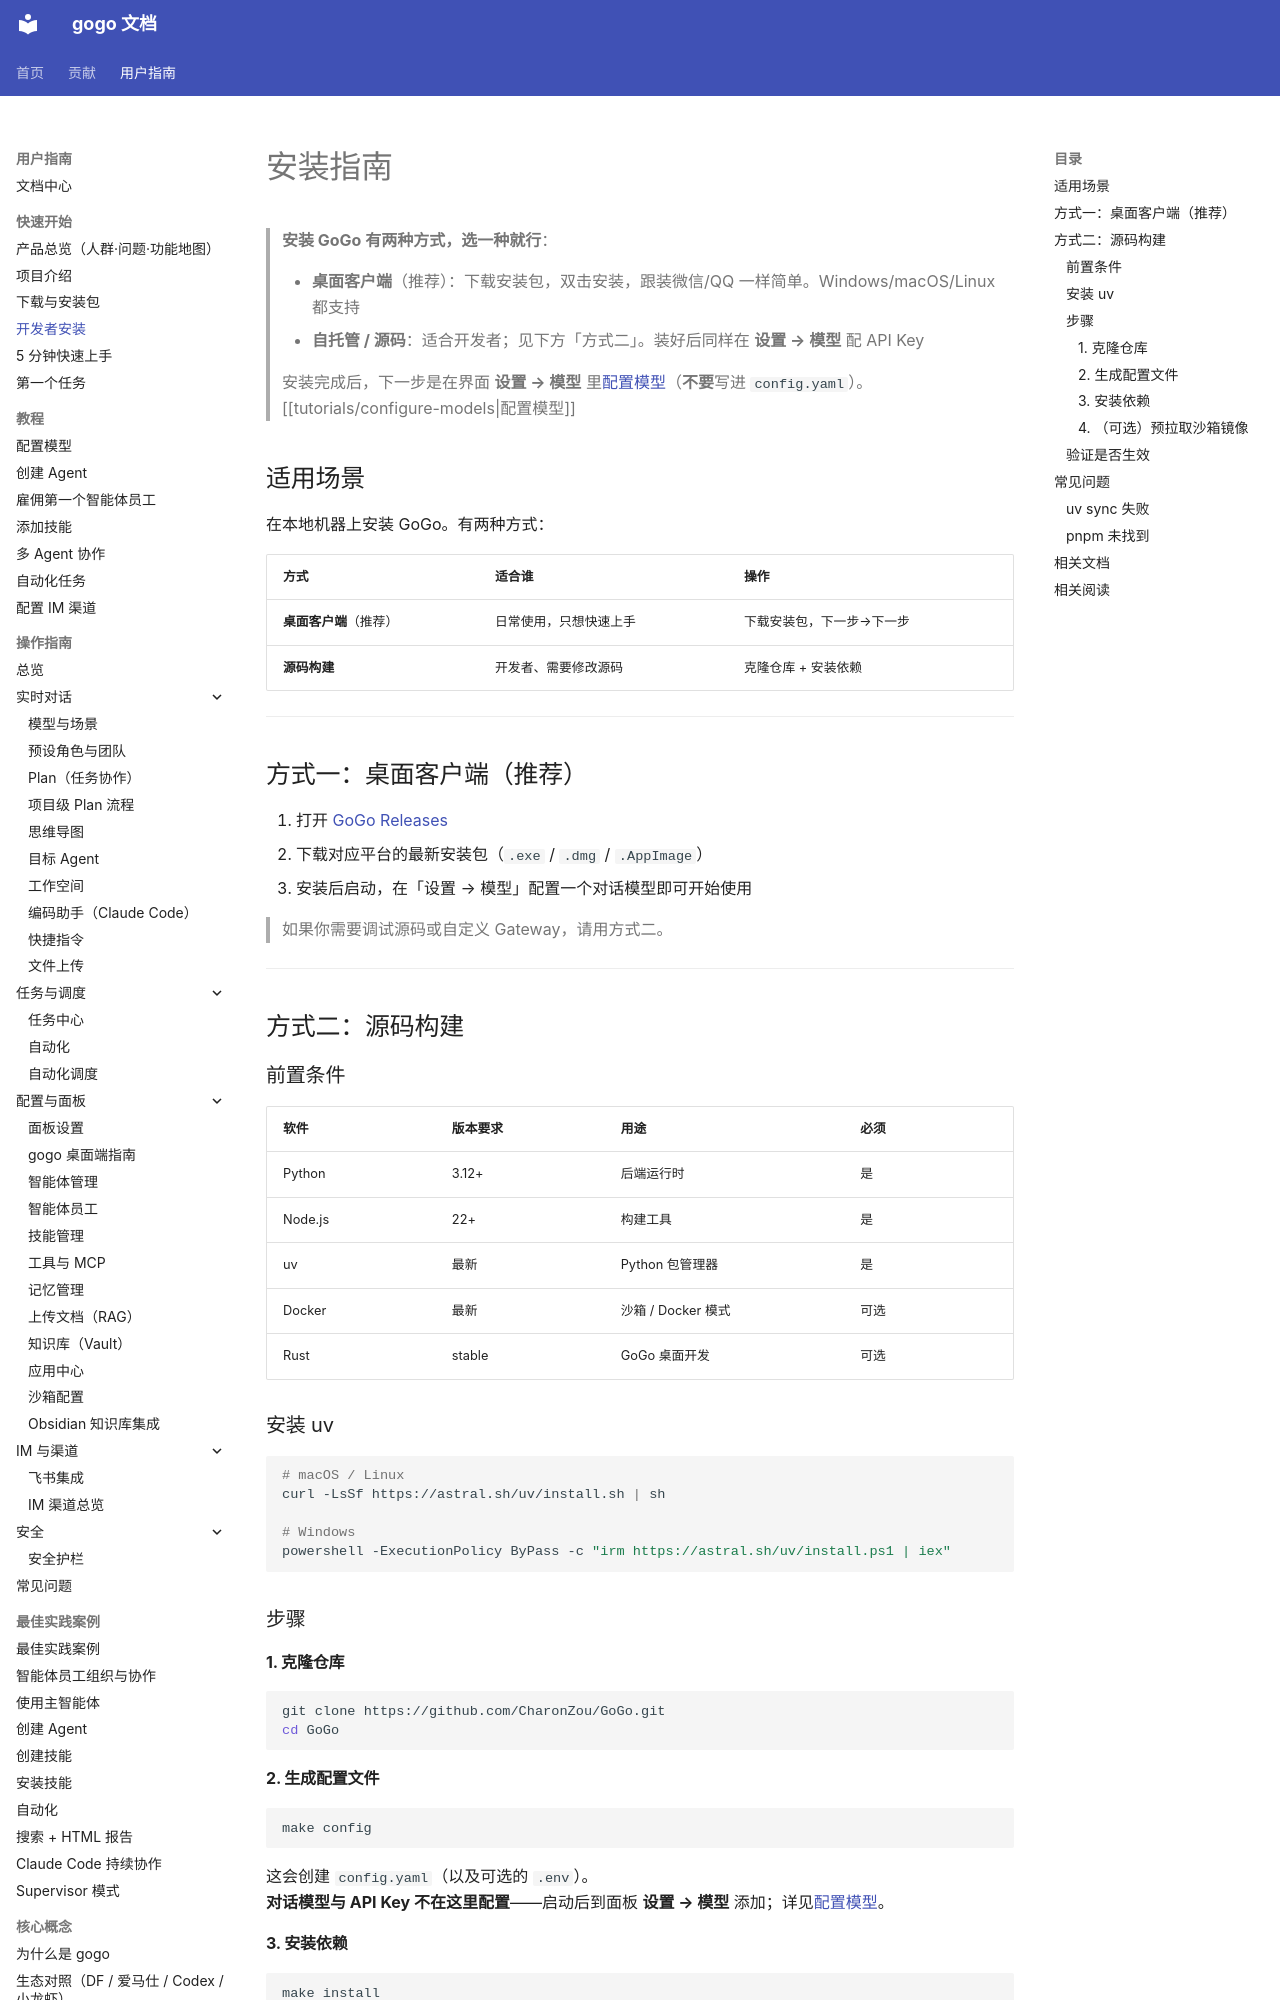

repository: CharonZou/gogo · page: user/getting-started/installation/index.html · generator: mkdocs

# 安装指南

> **安装 GoGo 有两种方式，选一种就行**：
>
> - **桌面客户端**（推荐）：下载安装包，双击安装，跟装微信/QQ 一样简单。Windows/macOS/Linux 都支持
> - **自托管 / 源码**：适合开发者；见下方「方式二」。装好后同样在 **设置 → 模型** 配 API Key
>
> 安装完成后，下一步是在界面 **设置 → 模型** 里[配置模型](../tutorials/configure-models.md)（**不要**写进 `config.yaml`）。 [[tutorials/configure-models|配置模型]]

## 适用场景

在本地机器上安装 GoGo。有两种方式：

| 方式 | 适合谁 | 操作 |
|------|--------|------|
| **桌面客户端**（推荐） | 日常使用，只想快速上手 | 下载安装包，下一步→下一步 |
| **源码构建** | 开发者、需要修改源码 | 克隆仓库 + 安装依赖 |

---

## 方式一：桌面客户端（推荐）

1. 打开 [GoGo Releases](https://github.com/CharonZou/GoGo/releases)
2. 下载对应平台的最新安装包（`.exe` / `.dmg` / `.AppImage`）
3. 安装后启动，在「设置 → 模型」配置一个对话模型即可开始使用

> 如果你需要调试源码或自定义 Gateway，请用方式二。

---

## 方式二：源码构建

### 前置条件

| 软件 | 版本要求 | 用途 | 必须 |
|------|----------|------|------|
| Python | 3.12+ | 后端运行时 | 是 |
| Node.js | 22+ | 构建工具 | 是 |
| uv | 最新 | Python 包管理器 | 是 |
| Docker | 最新 | 沙箱 / Docker 模式 | 可选 |
| Rust | stable | GoGo 桌面开发 | 可选 |

### 安装 uv

```bash
# macOS / Linux
curl -LsSf https://astral.sh/uv/install.sh | sh

# Windows
powershell -ExecutionPolicy ByPass -c "irm https://astral.sh/uv/install.ps1 | iex"
```

### 步骤

#### 1. 克隆仓库

```bash
git clone https://github.com/CharonZou/GoGo.git
cd GoGo
```
